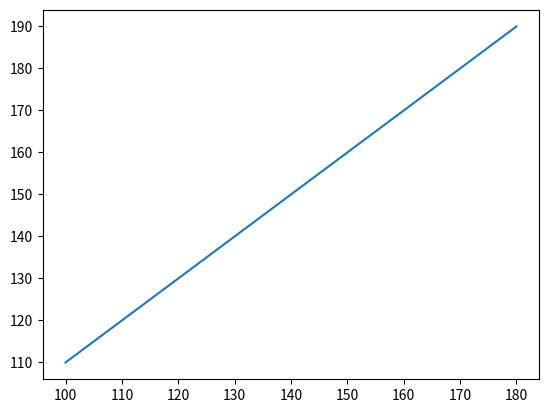

Python code for this plot:
import numpy as np

# Exercise 1: Create a 4X2 integer array and Prints its attributes
# Note: The element must be a type of unsigned int16. And print the following Attributes: –
# The shape of an array.
# Array dimensions.
# The Length of each element of the array in bytes.

firstArray = np.random.randint(1, 10, 8)
firstArray = firstArray.reshape(4, 2)

print(firstArray.shape)
print(firstArray.ndim)
print(firstArray.itemsize)

# Exercise 2: Create a 5X2 integer array from a range between 100 to 200 such that the difference between each
# element is 10

ary = np.arange(100, 200, 10)
ary = ary.reshape(5, 2)
print(ary)

# Exercise 3: Following is the provided numPy array. Return array of items by taking the third column from all rows
# sampleArray = numpy.array([[11 ,22, 33], [44, 55, 66], [77, 88, 99]])

sampleArray = np.array([[11, 22, 33], [44, 55, 66], [77, 88, 99]])
print(sampleArray[:, 2:])
print(sampleArray[..., 2])

# Exercise 4: Return array of odd rows and even columns from below numpy array
# sampleArray = numpy.array([[3 ,6, 9, 12], [15 ,18, 21, 24],
# [27 ,30, 33, 36], [39 ,42, 45, 48], [51 ,54, 57, 60]])

sampleArray = np.array([[3, 6, 9, 12], [15, 18, 21, 24],
[27, 30, 33, 36], [39, 42, 45, 48], [51, 54, 57, 60]])

print(sampleArray[::2, 1::2])



# Exercise 5: Create a result array by adding the following two NumPy arrays. Next, modify the result array by
# calculating the square of each element
# arrayOne = numpy.array([[5, 6, 9], [21 ,18, 27]])
# arrayTwo = numpy.array([[15 ,33, 24], [4 ,7, 1]])

arrayOne = np.array([[5, 6, 9], [21, 18, 27]])
arrayTwo = np.array([[15, 33, 24], [4, 7, 1]])

resultArray = arrayTwo + arrayOne
print(resultArray)

print(resultArray ** 2)

# Exercise 6: Split the array into four equal-sized sub-arrays Note: Create an 8X3 integer array from a range between
# 10 to 34 such that the difference between each element is 1 and then Split the array into four equal-sized sub-arrays.

sampleArray = np.arange(10, 34, 1)
sampleArray = sampleArray.reshape(8, 3)

subArrays = np.split(sampleArray, 4)


# Exercise 7: Delete the second column from a given array and insert the following new column in its place.
# sampleArray = numpy.array([[34,43,73],[82,22,12],[53,94,66]])
# newColumn = numpy.array([[10,10,10]])

sampleArray = np.array([[34, 43, 73], [82, 22, 12], [53, 94, 66]])
newColumn = np.array([[10, 10, 10]])

sampleArray = np.delete(sampleArray, 1, axis=1)

sampleArray = np.insert(sampleArray, 1, newColumn, axis=1)

# Exercise 8: Create two 2-D arrays and Plot them using matplotlib

import matplotlib.pyplot as plt

samplear = np.arange(100, 200, 10)
samplear = samplear.reshape(5, 2)

x = samplear[:, 0:1]
y = samplear[:, 1:2]

plt.plot(x, y)
plt.show()

